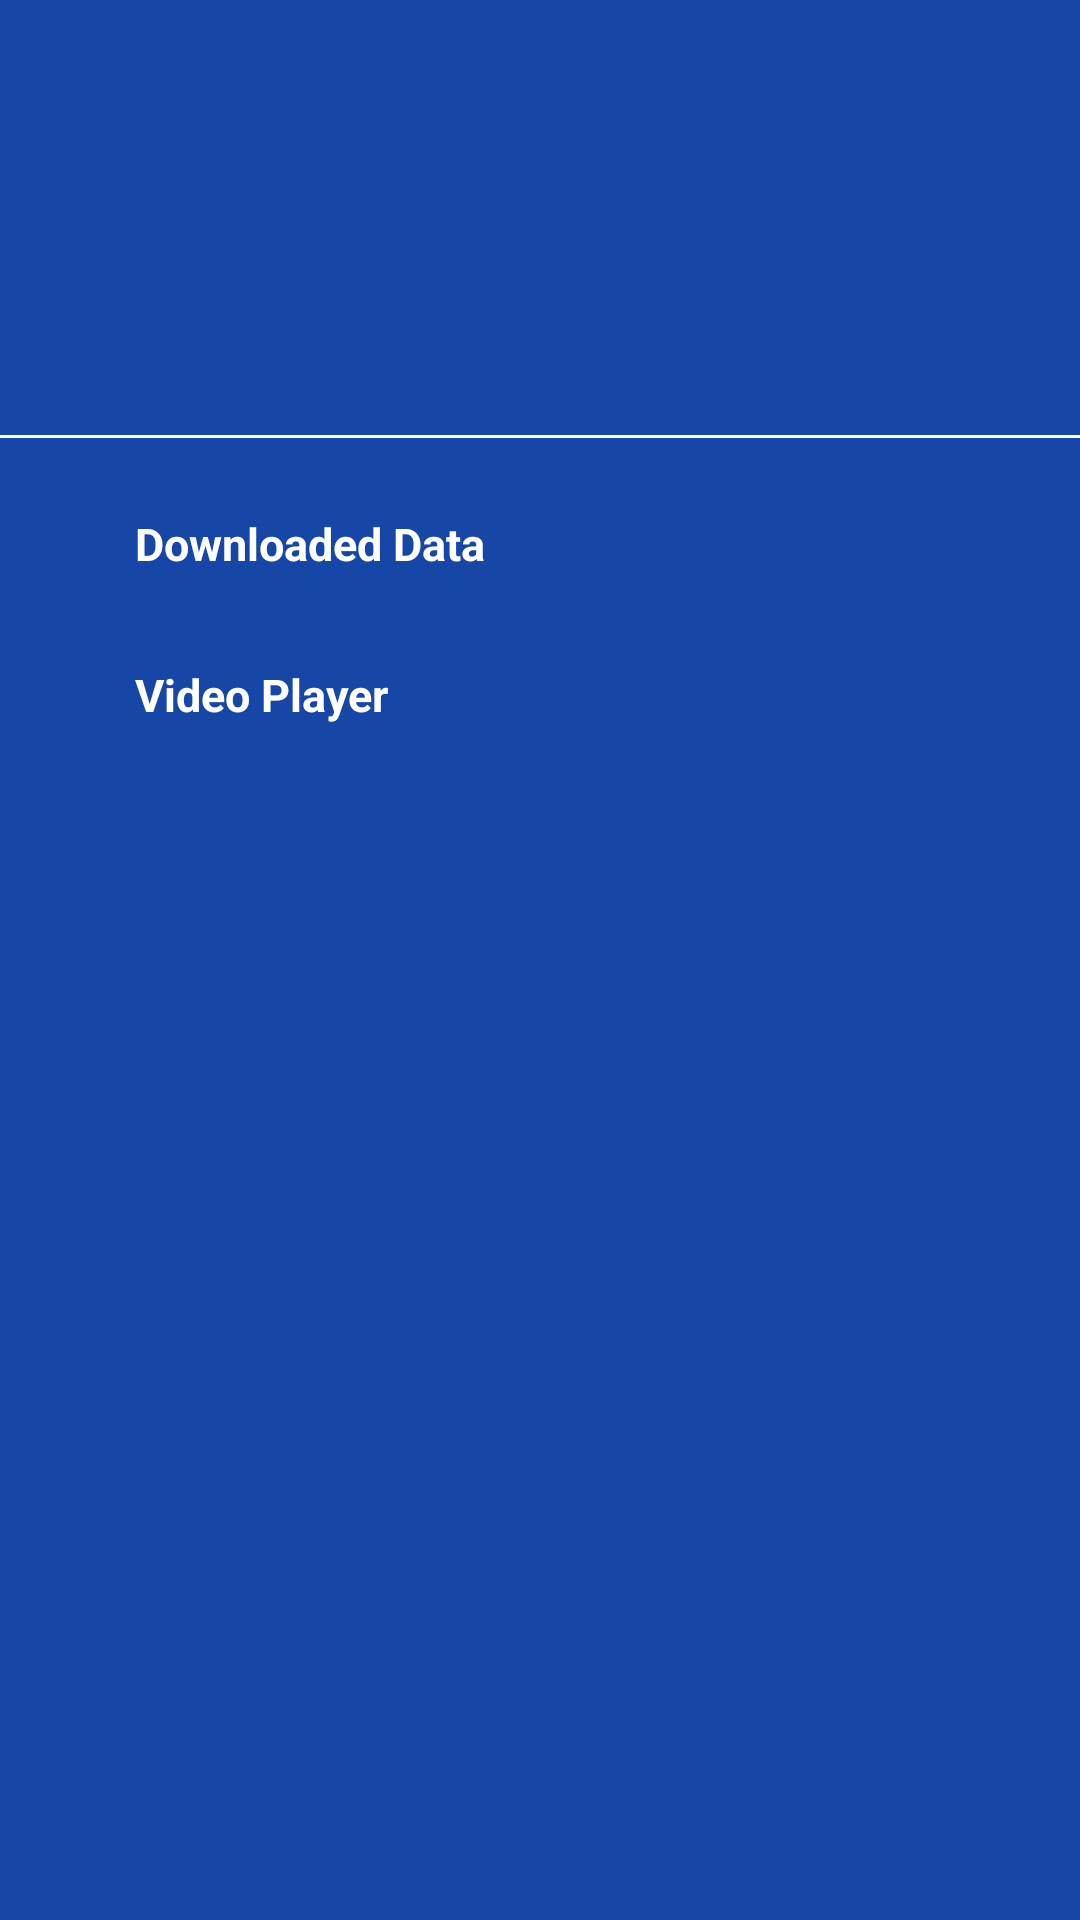

Android layout source for this screen:
<!-- AndroidManifest.xml: application theme Theme.MirrarTask -->
<!-- res/layout/drawerlayout.xml -->
<?xml version="1.0" encoding="utf-8"?>
<LinearLayout xmlns:android="http://schemas.android.com/apk/res/android"
    android:id="@+id/drawer"
    android:layout_width="wrap_content"
    android:layout_height="match_parent"
    android:layout_gravity="start"
    android:background="@color/main_color"
    android:orientation="vertical">
 <androidx.appcompat.widget.AppCompatImageView
     android:layout_width="220dp"
     android:layout_height="140dp"
      android:background="@drawable/nasa_logo">

 </androidx.appcompat.widget.AppCompatImageView>
 <androidx.viewpager.widget.ViewPager
     android:layout_width="match_parent"
     android:layout_marginTop="5dp"
     android:layout_height="1dp"
  android:background="@color/white">

 </androidx.viewpager.widget.ViewPager>

 <LinearLayout
     android:id="@+id/layoutDownloaded"
     android:layout_width="match_parent"
     android:layout_height="wrap_content"
     android:layout_marginStart="20dp"
     android:layout_marginTop="20dp">
  <androidx.appcompat.widget.AppCompatImageView
      android:layout_width="20dp"
      android:layout_height="20dp"
      android:layout_gravity="center"
      android:backgroundTint="@color/white"
      android:background="@drawable/baseline_arrow_downward_24">

  </androidx.appcompat.widget.AppCompatImageView>

  <androidx.appcompat.widget.AppCompatTextView
      android:layout_width="match_parent"
      android:layout_height="wrap_content"
       android:background="?android:attr/selectableItemBackground"
      android:foregroundGravity="bottom"
      android:padding="5dp"
      android:text="Downloaded Data"
      android:textColor="@color/white"
      android:textSize="15dp"
      android:textStyle="bold">

  </androidx.appcompat.widget.AppCompatTextView>
 </LinearLayout>
 <LinearLayout
     android:id="@+id/layoutVideoPlayer"
     android:layout_width="match_parent"
     android:layout_height="wrap_content"
     android:layout_marginStart="20dp"
     android:layout_marginTop="20dp">
  <androidx.appcompat.widget.AppCompatImageView
      android:layout_width="20dp"
      android:layout_height="20dp"
      android:layout_gravity="center"
      android:backgroundTint="@color/white"
      android:background="@drawable/baseline_arrow_downward_24">

  </androidx.appcompat.widget.AppCompatImageView>

  <androidx.appcompat.widget.AppCompatTextView
      android:layout_width="match_parent"
      android:layout_height="wrap_content"
       android:background="?android:attr/selectableItemBackground"
      android:foregroundGravity="bottom"
      android:padding="5dp"
      android:text="Video Player"
      android:textColor="@color/white"
      android:textSize="15dp"
      android:textStyle="bold">

  </androidx.appcompat.widget.AppCompatTextView>
 </LinearLayout>



 </LinearLayout>
<!-- resources referenced by this layout -->
<resources>
  <color name="main_color">#1646a6</color>
  <color name="white">#FFFFFFFF</color>
  <style name="Theme.MirrarTask" parent="Theme.MaterialComponents.DayNight.NoActionBar">
          
          <item name="colorPrimary">@color/main_color</item>
          <item name="colorPrimaryVariant">@color/purple_700</item>
          <item name="colorOnPrimary">@color/white</item>
          
          <item name="colorSecondary">@color/teal_200</item>
          <item name="colorSecondaryVariant">@color/teal_700</item>
          <item name="colorOnSecondary">@color/black</item>
          
          <item name="android:statusBarColor">?attr/colorPrimaryVariant</item>
          
      </style>
  <color name="purple_700">#FF0F234C</color>
  <color name="teal_200">#FF03DAC5</color>
  <color name="teal_700">#FF018786</color>
  <color name="black">#FF000000</color>
</resources>
